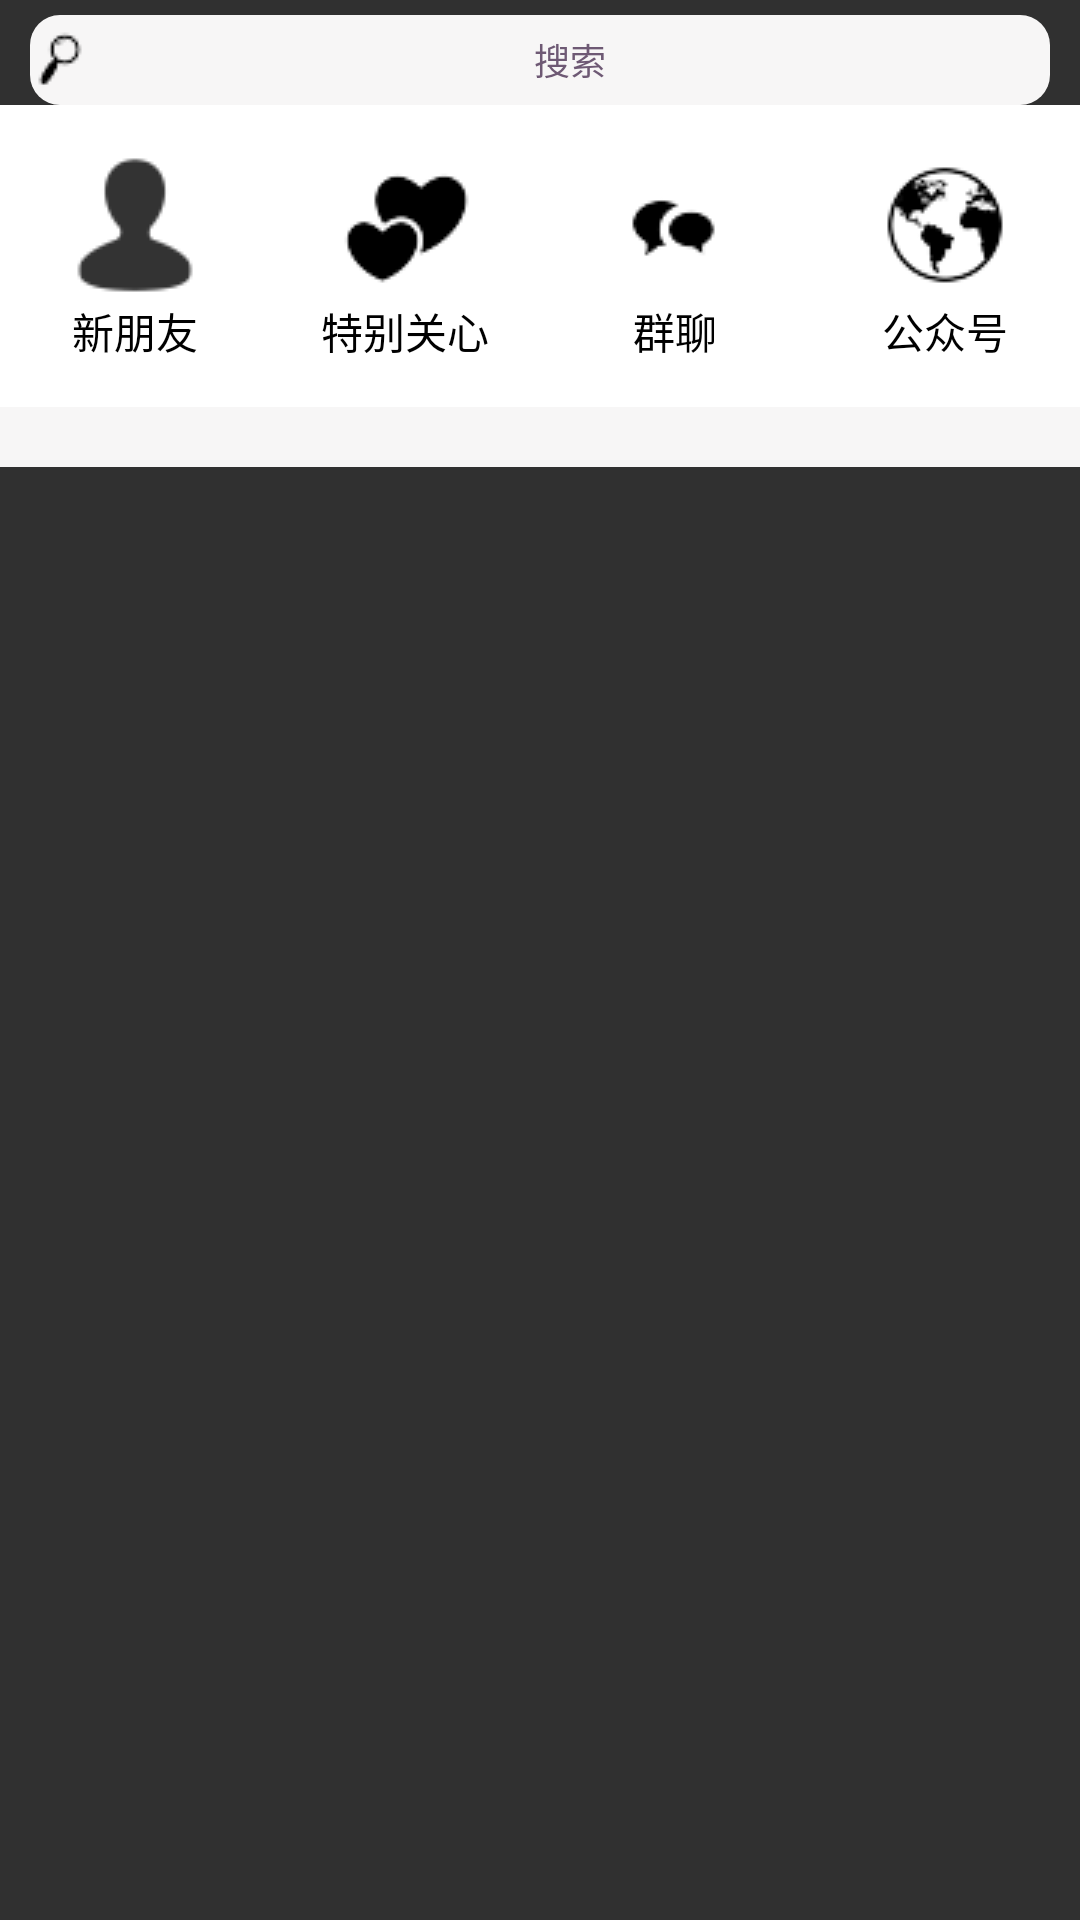

Reconstruct the res/layout file that produces this screen, plus the resources it refers to.
<!-- AndroidManifest.xml: application theme AppTheme -->
<!-- res/layout/contact_item0_layout.xml -->
<?xml version="1.0" encoding="utf-8"?>
<LinearLayout xmlns:android="http://schemas.android.com/apk/res/android"
              android:orientation="vertical"
              android:layout_width="match_parent"
              android:layout_height="match_parent">

    <TextView
        android:id="@+id/search_contact"
        android:layout_width="match_parent"
        android:layout_height="30dp"
        android:layout_marginTop="5dp"
        android:layout_marginLeft="10dp"
        android:layout_marginRight="10dp"
        android:gravity="center"
        android:background="@drawable/search_background"
        android:text="@string/searchText"
        android:textSize="12sp"
        android:textColor="#6E5974"
        android:drawableLeft="@drawable/search"/>

    <LinearLayout
        android:layout_width="match_parent"
        android:layout_height="wrap_content"
        android:orientation="horizontal"
        >
        <TextView
            android:id="@+id/newFriend"
            android:layout_width="0dp"
            android:layout_weight="1"
            android:layout_height="wrap_content"
            android:paddingTop="15dp"
            android:paddingBottom="15dp"
            android:text="@string/contactItem0_1"
            android:background="@drawable/pressed_unpressed"
            android:textColor="@android:color/black"
            android:gravity="center_horizontal"
            android:textSize="14sp"
            android:clickable="true"
            android:drawableTop="@drawable/newfriend"/>
        <TextView
            android:id="@+id/specialCare"
            android:layout_width="0dp"
            android:layout_weight="1"
            android:layout_height="wrap_content"
            android:paddingTop="15dp"
            android:paddingBottom="15dp"
            android:background="@drawable/pressed_unpressed"
            android:text="@string/contactItem0_2"
            android:textColor="@android:color/black"
            android:gravity="center_horizontal"
            android:textSize="14sp"
            android:clickable="true"
            android:drawableTop="@drawable/heart"
            />
        <TextView
            android:id="@+id/qunliao"
            android:layout_width="0dp"
            android:layout_weight="1"
            android:layout_height="wrap_content"
            android:paddingTop="15dp"
            android:paddingBottom="15dp"
            android:background="@drawable/pressed_unpressed"
            android:text="@string/contactItem0_3"
            android:textColor="@android:color/black"
            android:gravity="center_horizontal"
            android:textSize="14sp"
            android:clickable="true"
            android:drawableTop="@drawable/qunliao"
            />
        <TextView
            android:id="@+id/gongzhonghao"
            android:layout_width="0dp"
            android:layout_weight="1"
            android:layout_height="wrap_content"
            android:paddingTop="15dp"
            android:paddingBottom="15dp"
            android:background="@drawable/pressed_unpressed"
            android:text="@string/contactItem0_4"
            android:textColor="@android:color/black"
            android:gravity="center_horizontal"
            android:textSize="14sp"
            android:clickable="true"
            android:drawableTop="@drawable/earth"/>
    </LinearLayout>

    <TextView
        android:layout_width="match_parent"
        android:layout_height="20dp"
        android:background="@color/loginBack"/>

</LinearLayout>
<!-- resources referenced by this layout -->
<resources>
  <color name="loginBack">#F7F6F6</color>
  <!-- drawable earth: png bitmap (drawable, 2545 bytes) -->
  <!-- drawable heart: png bitmap (drawable, 1376 bytes) -->
  <!-- drawable newfriend: png bitmap (drawable, 885 bytes) -->
  <!-- drawable pressed_unpressed (drawable) -->
  <?xml version="1.0" encoding="utf-8"?>
  <selector xmlns:android="http://schemas.android.com/apk/res/android">
      <item android:state_pressed="true" android:drawable="@color/pressed"/>
      <item android:state_pressed="false" android:drawable="@color/mainBack"/>
  </selector>
  <!-- drawable qunliao: png bitmap (drawable, 903 bytes) -->
  <!-- drawable search: png bitmap (drawable, 612 bytes) -->
  <!-- drawable search_background (drawable) -->
  <?xml version="1.0" encoding="utf-8"?>
  <shape xmlns:android="http://schemas.android.com/apk/res/android">
      <corners android:radius="10dp"/>
      <solid android:color="@color/loginBack"/>
  </shape>
  <string name="contactItem0_1">新朋友</string>
  <string name="contactItem0_2">特别关心</string>
  <string name="contactItem0_3">群聊</string>
  <string name="contactItem0_4">公众号</string>
  <string name="searchText">搜索</string>
  <style name="AppTheme" parent="AppThemeParent">
          <item name="android:popupMenuStyle">@style/MyPopupStyle</item>
      </style>
  <color name="pressed">#EEDFCC</color>
  <color name="mainBack">#FFFFFF</color>
  <style name="AppThemeParent" parent="Theme.AppCompat.NoActionBar">
          
          <item name="colorPrimary">@color/colorPrimary</item>
          <item name="colorPrimaryDark">@color/colorPrimaryDark</item>
          <item name="colorAccent">@android:color/black</item>
          <item name="android:textColorPrimary">@color/textBlack</item>
      </style>
  <style name="MyPopupStyle" parent="Base.Widget.AppCompat.PopupMenu">
          <item name="android:popupBackground">@color/drawerBack</item>
          
          
          <item name="android:dropDownVerticalOffset">5dp</item>
      </style>
  <color name="colorPrimary">#29C1E8</color>
  <color name="colorPrimaryDark">#303F9F</color>
  <color name="textBlack">#000000</color>
  <color name="drawerBack">#29C1E8</color>
</resources>
